Image classification data set "IDID_cropped_224" (alema416/HI4Lines_Insp on GitHub). Class labels (2): broken, healthy.

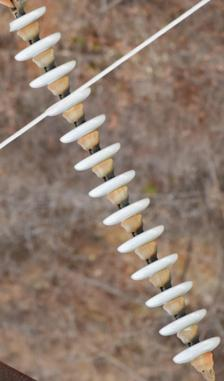
Label: broken

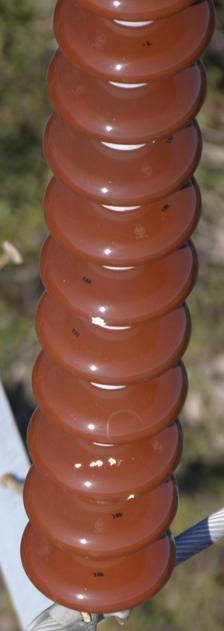
Label: broken

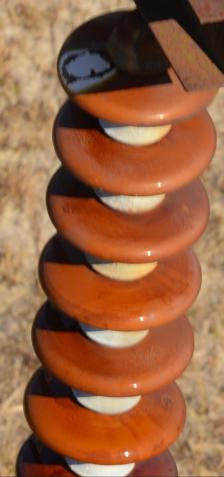
Label: healthy

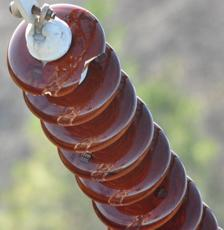
Label: broken

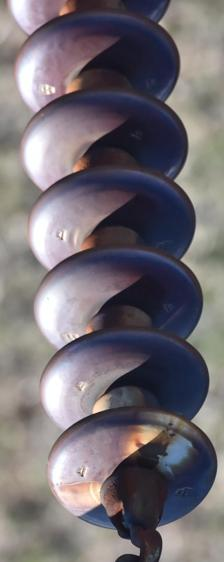
Label: healthy

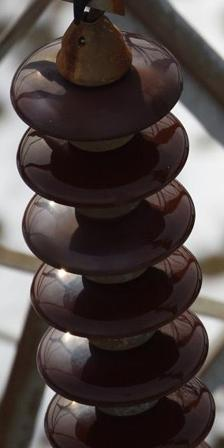
Label: healthy
